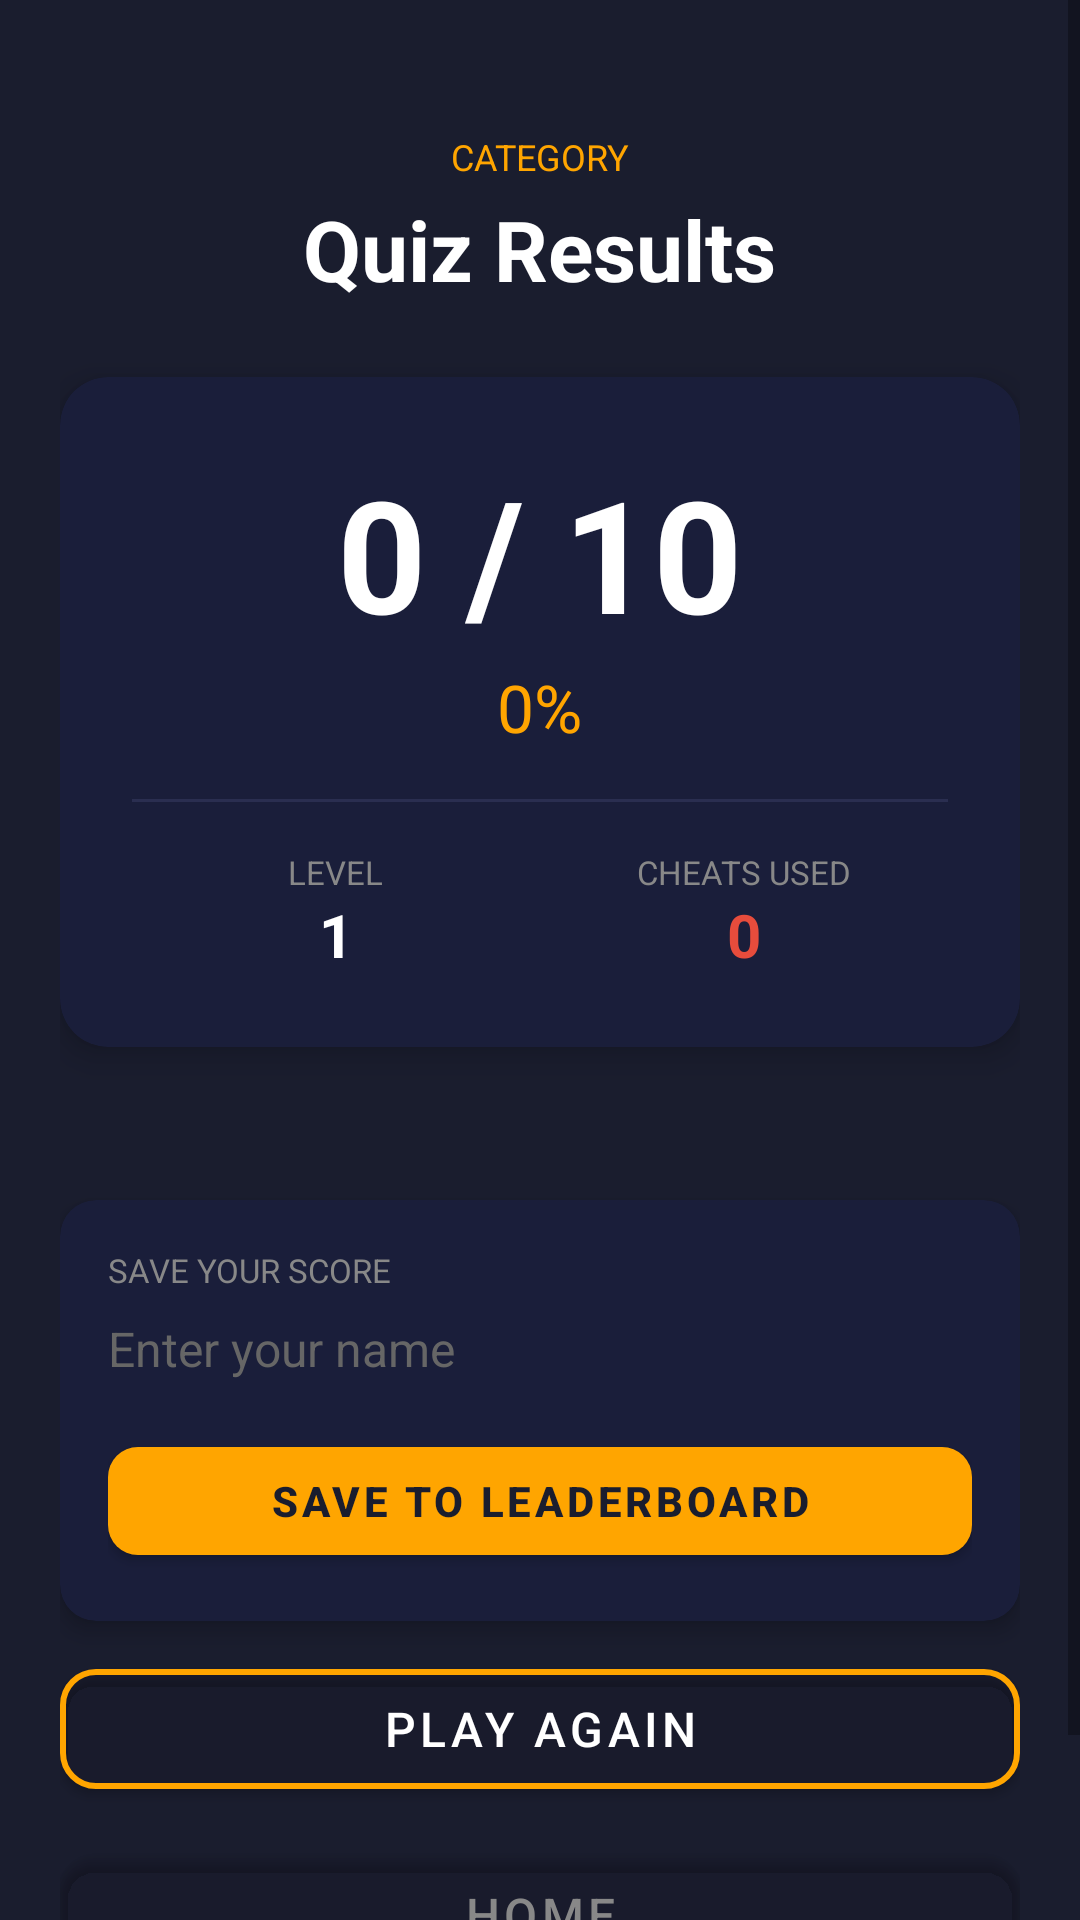

Android layout source for this screen:
<!-- AndroidManifest.xml: application theme Theme.DresQuiz -->
<!-- res/layout/activity_results.xml -->
<?xml version="1.0" encoding="utf-8"?>
<ScrollView xmlns:android="http://schemas.android.com/apk/res/android"
    xmlns:app="http://schemas.android.com/apk/res-auto"
    android:layout_width="match_parent"
    android:layout_height="match_parent"
    android:background="#1A1D2E">
    <LinearLayout
        android:layout_width="match_parent"
        android:layout_height="wrap_content"
        android:orientation="vertical"
        android:gravity="center_horizontal"
        android:padding="20dp">
        <TextView
            android:id="@+id/tvResultCategory"
            android:layout_width="wrap_content"
            android:layout_height="wrap_content"
            android:text="CATEGORY"
            android:textColor="#FFA500"
            android:textSize="12sp"
            android:textAllCaps="true"
            android:layout_marginTop="24dp"/>
        <TextView
            android:layout_width="wrap_content"
            android:layout_height="wrap_content"
            android:text="Quiz Results"
            android:textColor="#FFFFFF"
            android:textSize="28sp"
            android:textStyle="bold"
            android:layout_marginTop="4dp"/>
        <androidx.cardview.widget.CardView
            android:layout_width="match_parent"
            android:layout_height="wrap_content"
            android:layout_marginTop="24dp"
            app:cardBackgroundColor="#1A1E3A"
            app:cardCornerRadius="16dp"
            app:cardElevation="6dp">
            <LinearLayout
                android:layout_width="match_parent"
                android:layout_height="wrap_content"
                android:orientation="vertical"
                android:gravity="center"
                android:padding="24dp">
                <TextView
                    android:id="@+id/tvScore"
                    android:layout_width="wrap_content"
                    android:layout_height="wrap_content"
                    android:text="0 / 10"
                    android:textColor="#FFFFFF"
                    android:textSize="52sp"
                    android:textStyle="bold"/>
                <TextView
                    android:id="@+id/tvPercentage"
                    android:layout_width="wrap_content"
                    android:layout_height="wrap_content"
                    android:text="0%"
                    android:textColor="#FFA500"
                    android:textSize="22sp"
                    android:layout_marginTop="2dp"/>
                <View
                    android:layout_width="match_parent"
                    android:layout_height="1dp"
                    android:background="#2A2E50"
                    android:layout_marginTop="16dp"
                    android:layout_marginBottom="16dp"/>
                <LinearLayout
                    android:layout_width="match_parent"
                    android:layout_height="wrap_content"
                    android:orientation="horizontal">
                    <LinearLayout
                        android:layout_width="0dp"
                        android:layout_height="wrap_content"
                        android:layout_weight="1"
                        android:orientation="vertical"
                        android:gravity="center">
                        <TextView
                            android:layout_width="wrap_content"
                            android:layout_height="wrap_content"
                            android:text="LEVEL"
                            android:textColor="#888888"
                            android:textSize="11sp"
                            android:textAllCaps="true"/>
                        <TextView
                            android:id="@+id/tvLevel"
                            android:layout_width="wrap_content"
                            android:layout_height="wrap_content"
                            android:text="1"
                            android:textColor="#FFFFFF"
                            android:textSize="20sp"
                            android:textStyle="bold"/>
                    </LinearLayout>
                    <LinearLayout
                        android:layout_width="0dp"
                        android:layout_height="wrap_content"
                        android:layout_weight="1"
                        android:orientation="vertical"
                        android:gravity="center">
                        <TextView
                            android:layout_width="wrap_content"
                            android:layout_height="wrap_content"
                            android:text="CHEATS USED"
                            android:textColor="#888888"
                            android:textSize="11sp"
                            android:textAllCaps="true"/>
                        <TextView
                            android:id="@+id/tvCheatsUsed"
                            android:layout_width="wrap_content"
                            android:layout_height="wrap_content"
                            android:text="0"
                            android:textColor="#E74C3C"
                            android:textSize="20sp"
                            android:textStyle="bold"/>
                    </LinearLayout>
                </LinearLayout>
            </LinearLayout>
        </androidx.cardview.widget.CardView>
        <TextView
            android:id="@+id/tvLevelMessage"
            android:layout_width="wrap_content"
            android:layout_height="wrap_content"
            android:text=""
            android:textSize="14sp"
            android:gravity="center"
            android:layout_marginTop="16dp"/>
        
        <androidx.cardview.widget.CardView
            android:layout_width="match_parent"
            android:layout_height="wrap_content"
            android:layout_marginTop="16dp"
            app:cardBackgroundColor="#1A1E3A"
            app:cardCornerRadius="12dp"
            app:cardElevation="4dp">
            <LinearLayout
                android:layout_width="match_parent"
                android:layout_height="wrap_content"
                android:orientation="vertical"
                android:padding="16dp">
                <TextView
                    android:layout_width="wrap_content"
                    android:layout_height="wrap_content"
                    android:text="SAVE YOUR SCORE"
                    android:textColor="#888888"
                    android:textSize="11sp"
                    android:textAllCaps="true"
                    android:layout_marginBottom="8dp"/>
                <EditText
                    android:id="@+id/etPlayerName"
                    android:layout_width="match_parent"
                    android:layout_height="wrap_content"
                    android:hint="Enter your name"
                    android:textColor="#FFFFFF"
                    android:textColorHint="#666666"
                    android:textSize="16sp"
                    android:inputType="textPersonName"
                    android:background="@android:color/transparent"
                    android:paddingBottom="8dp"/>
                <com.google.android.material.button.MaterialButton
                    android:id="@+id/btnSaveScore"
                    android:layout_width="match_parent"
                    android:layout_height="48dp"
                    android:layout_marginTop="8dp"
                    android:text="Save to Leaderboard"
                    android:textColor="#1A1D2E"
                    android:textStyle="bold"
                    app:backgroundTint="#FFA500"
                    app:cornerRadius="10dp"/>
            </LinearLayout>
        </androidx.cardview.widget.CardView>
        <com.google.android.material.button.MaterialButton
            android:id="@+id/btnNextLevel"
            android:layout_width="match_parent"
            android:layout_height="52dp"
            android:layout_marginTop="20dp"
            android:text="Next Level"
            android:textColor="#1A1D2E"
            android:textSize="16sp"
            android:textStyle="bold"
            app:backgroundTint="#FFA500"
            app:cornerRadius="12dp"
            android:visibility="gone"/>
        <com.google.android.material.button.MaterialButton
            android:id="@+id/btnPlayAgain"
            android:layout_width="match_parent"
            android:layout_height="52dp"
            android:layout_marginTop="10dp"
            android:text="Play Again"
            android:textColor="#FFFFFF"
            android:textSize="16sp"
            app:backgroundTint="@android:color/transparent"
            app:strokeColor="#FFA500"
            app:strokeWidth="2dp"
            app:cornerRadius="12dp"/>
        <com.google.android.material.button.MaterialButton
            android:id="@+id/btnHome"
            android:layout_width="match_parent"
            android:layout_height="52dp"
            android:layout_marginTop="10dp"
            android:layout_marginBottom="24dp"
            android:text="Home"
            android:textColor="#888888"
            android:textSize="16sp"
            app:backgroundTint="@android:color/transparent"
            app:cornerRadius="12dp"/>
    </LinearLayout>
</ScrollView>
<!-- resources referenced by this layout -->
<resources>
  <style name="Theme.DresQuiz" parent="Theme.MaterialComponents.DayNight.NoActionBar">
          <item name="colorPrimary">@color/navy_dark</item>
          <item name="colorPrimaryVariant">@color/navy_mid</item>
          <item name="colorOnPrimary">@color/gold</item>
          <item name="colorSecondary">@color/gold</item>
          <item name="colorOnSecondary">@color/navy_dark</item>
          <item name="android:windowBackground">@color/navy_dark</item>
          <item name="android:statusBarColor">@color/navy_dark</item>
      </style>
  <color name="navy_dark">#1A1A2E</color>
  <color name="navy_mid">#16213E</color>
  <color name="gold">#FFD700</color>
</resources>
